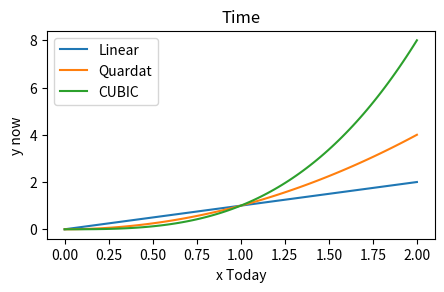

Reproduce this figure in Python.
"""
import matplotlib.pyplot as plt
import numpy as np

x = np.linspace(0, 2, 100)  # Sample data.

# Note that even in the OO-style, we use `.pyplot.figure` to create the Figure.
fig, ax = plt.subplots(figsize=(5, 2.7), layout='constrained')
ax.plot(x, x, label='linear')  # Plot some data on the Axes.
ax.plot(x, x**2, label='quadratic')  # Plot more data on the Axes...
ax.plot(x, x**3, label='cubic')  # ... and some more.
ax.set_xlabel('x label')  # Add an x-label to the Axes.
ax.set_ylabel('y label')  # Add a y-label to the Axes.
ax.set_title("Simple Plot")  # Add a title to the Axes.
ax.legend()  # Add a legend.
plt.show()  # Display the figure.
"""

import matplotlib.pyplot as plt
import numpy as np

x = np.linspace(0, 2, 100)  # উদাহরণ ডেটা।

plt.figure(figsize=(5, 2.7))  # ফিগার তৈরি করুন।
plt.plot(x, x, label='Linear')  # কিছু ডেটা প্লট করুন।
plt.plot(x, x**2, label='Quardat')  # আরও ডেটা প্লট করুন...
plt.plot(x, x**3, label='CUBIC')  # ... এবং আরও কিছু।
plt.xlabel('x Today')  # x-লেবেল যোগ করুন।
plt.ylabel('y now')  # y-লেবেল যোগ করুন।
plt.title("Time")  # শিরোনাম যোগ করুন।
plt.legend()  # লেজেন্ড যোগ করুন।
plt.show()  # ফিগারটি প্রদর্শন করুন।

